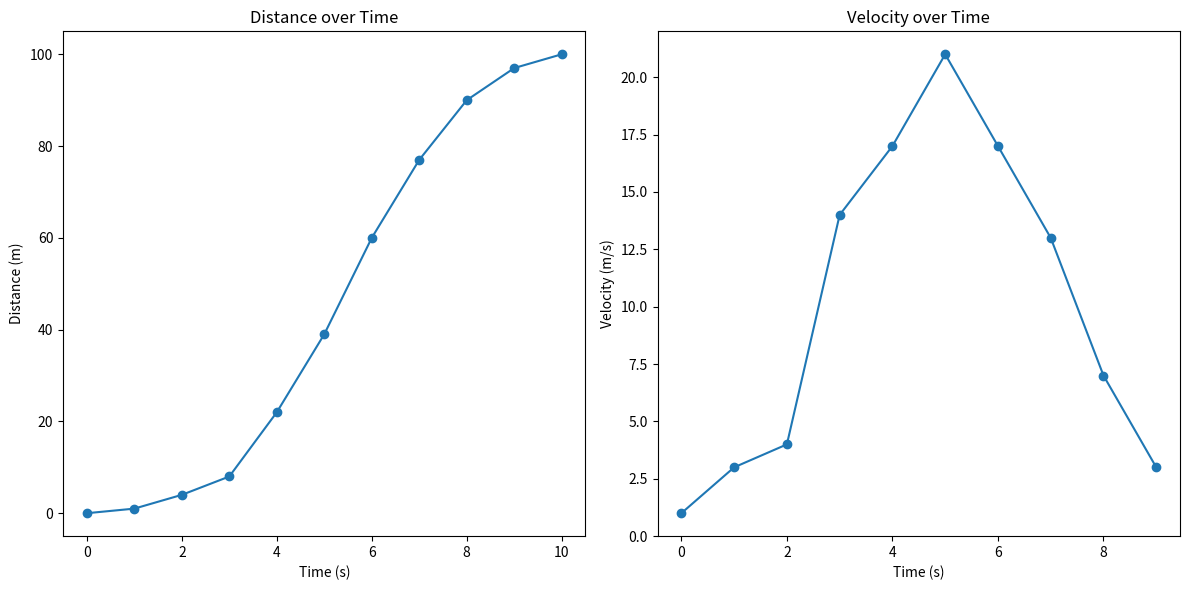

Python code for this plot:
import matplotlib.pyplot as plt
import numpy as np

# Initialize your time and distance lists
time = [0, 1, 2, 3, 4, 5, 6, 7, 8, 9, 10]  # time in seconds
distance = [0,1,4,8,22,39,60,77,90,97,100]  # distance in meters

# Calculate velocity (v = d/t)
velocity = np.diff(distance) / np.diff(time)

# Create time points for velocity by removing the last time point
time_velocity = time[:-1]

# Plot distance over time
plt.figure(figsize=(12, 6))
plt.subplot(1, 2, 1)
plt.plot(time, distance, marker='o')
plt.title('Distance over Time')
plt.xlabel('Time (s)')
plt.ylabel('Distance (m)')

# Plot velocity over time
plt.subplot(1, 2, 2)
plt.plot(time_velocity, velocity, marker='o')
plt.title('Velocity over Time')
plt.xlabel('Time (s)')
plt.ylabel('Velocity (m/s)')

plt.tight_layout()
plt.show()
